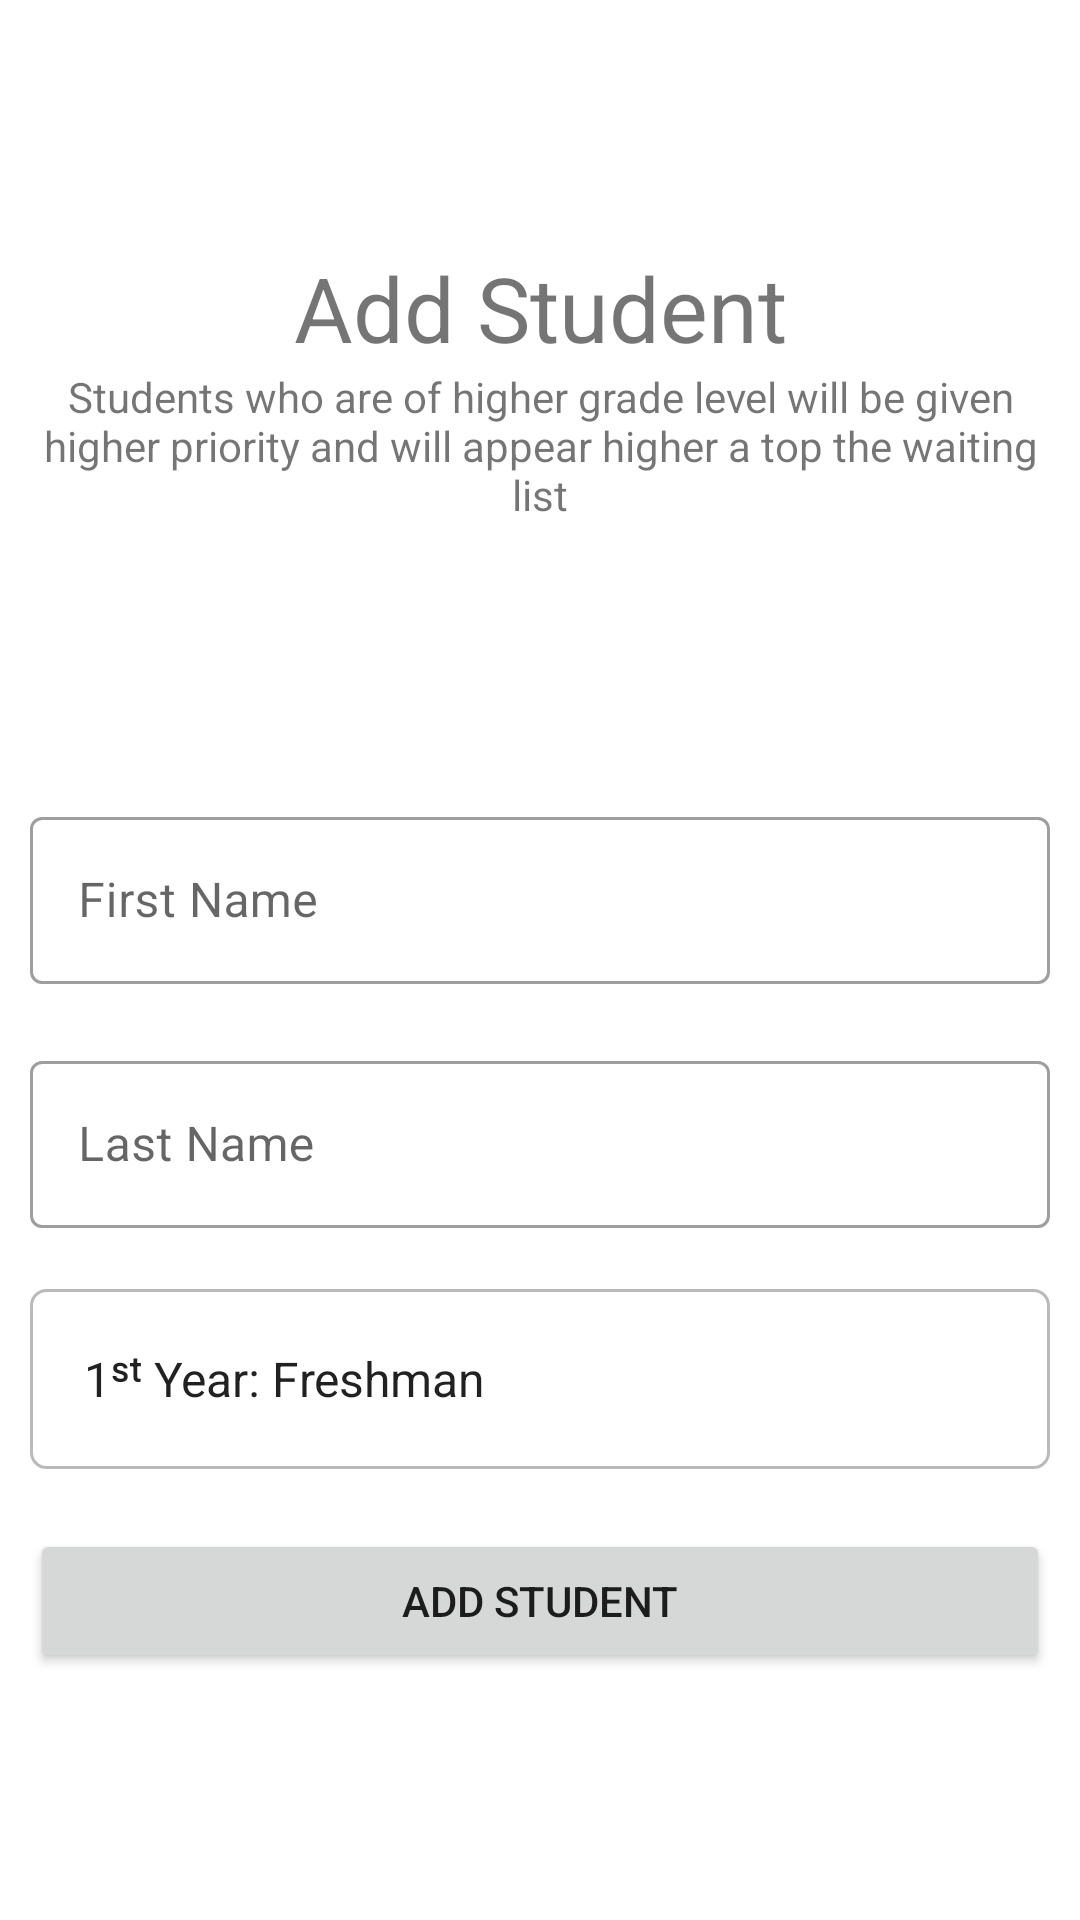

This screen was rendered from an Android layout file. Write that file and the resources it references.
<!-- AndroidManifest.xml: application theme Theme.CourseRegistrationWaitingList -->
<!-- res/layout/activity_add_student.xml -->
<?xml version="1.0" encoding="utf-8"?>
<ScrollView xmlns:android="http://schemas.android.com/apk/res/android"
    xmlns:app="http://schemas.android.com/apk/res-auto"
    xmlns:tools="http://schemas.android.com/tools"
    android:layout_width="match_parent"
    android:layout_height="match_parent"
    android:fillViewport="true"
    tools:context=".AddStudentActivity">

    <androidx.constraintlayout.widget.ConstraintLayout
        android:layout_width="match_parent"
        android:layout_height="wrap_content">

        
        <LinearLayout
            android:id="@+id/linearLayout1"
            android:layout_width="match_parent"
            android:layout_height="wrap_content"
            android:layout_margin="10dp"
            android:orientation="vertical"
            app:layout_constraintBottom_toTopOf="@+id/linearLayout2"
            app:layout_constraintEnd_toEndOf="parent"
            app:layout_constraintStart_toStartOf="parent"
            app:layout_constraintTop_toTopOf="parent">

            <TextView style="@style/title"
                android:text="@string/add_student" />

            <TextView style="@style/subtitle"
                android:text="@string/add_student_desc"/>

        </LinearLayout>

        
        <LinearLayout
            android:id="@+id/linearLayout2"
            android:layout_width="match_parent"
            android:layout_height="wrap_content"
            android:layout_margin="10dp"
            android:orientation="vertical"
            app:layout_constraintBottom_toBottomOf="parent"
            app:layout_constraintEnd_toEndOf="parent"
            app:layout_constraintHorizontal_bias="0.5"
            app:layout_constraintStart_toStartOf="parent"
            app:layout_constraintTop_toBottomOf="@+id/linearLayout1">

            <com.google.android.material.textfield.TextInputLayout
                android:id="@+id/tl_studentFirstName"
                style="@style/Widget.MaterialComponents.TextInputLayout.OutlinedBox"
                android:layout_width="match_parent"
                android:layout_height="wrap_content"
                app:errorEnabled="true">

                <EditText
                    android:id="@+id/et_studentFirstName"
                    style="@style/input"
                    android:autofillHints="firstName"
                    android:hint="@string/first_name"
                    android:inputType="textPersonName" />

            </com.google.android.material.textfield.TextInputLayout>

            <com.google.android.material.textfield.TextInputLayout
                android:id="@+id/tl_studentLastName"
                style="@style/Widget.MaterialComponents.TextInputLayout.OutlinedBox"
                android:layout_width="match_parent"
                android:layout_height="wrap_content"
                app:errorEnabled="true">

                <EditText
                    android:id="@+id/et_studentLastName"
                    style="@style/input"
                    android:autofillHints="firstName"
                    android:hint="@string/last_name"
                    android:inputType="textPersonName" />

            </com.google.android.material.textfield.TextInputLayout>

            <Spinner
                android:id="@+id/et_studentGradeLevel"
                style="@style/spinner"
                android:entries="@array/grade_levels" />

            <Button
                android:id="@+id/btn_add_student"
                android:layout_width="match_parent"
                android:layout_height="wrap_content"
                android:layout_marginTop="20dp"
                android:text="@string/add_student" />

        </LinearLayout>

    </androidx.constraintlayout.widget.ConstraintLayout>

</ScrollView>
<!-- resources referenced by this layout -->
<resources>
  <string-array name="grade_levels">
          <item>1ˢᵗ Year: Freshman</item>
          <item>2ⁿᵈ Year: Sophomore</item>
          <item>3ʳᵈ Year: Junior</item>
          <item>4ᵗʰ Year: Senior</item>
          <item>5ᵗʰ Year: Graduate</item>
      </string-array>
  <string name="add_student">Add Student</string>
  <string name="add_student_desc">Students who are of higher grade level will be given higher priority and will appear higher a top the waiting list</string>
  <string name="first_name">First Name</string>
  <string name="last_name">Last Name</string>
  <style name="input">
          <item name="android:layout_width">match_parent</item>
          <item name="android:layout_height">match_parent</item>
          <item name="android:maxLength">30</item>
          <item name="android:ems">10</item>
      </style>
  <style name="spinner">
          <item name="android:layout_width">match_parent</item>
          <item name="android:layout_height">60dp</item>
          <item name="android:background">@drawable/bg_stacked_button</item>
      </style>
  <style name="subtitle">
          <item name="android:layout_width">match_parent</item>
          <item name="android:layout_height">wrap_content</item>
          <item name="android:textAlignment">center</item>
          <item name="textFillColor">@color/dark_grey</item>
      </style>
  <style name="title">
          <item name="android:layout_width">match_parent</item>
          <item name="android:layout_height">wrap_content</item>
          <item name="android:textSize">30sp</item>
          <item name="android:textAlignment">center</item>
          <item name="textFillColor">@color/dark_grey</item>
      </style>
  <style name="Theme.CourseRegistrationWaitingList" parent="Theme.MaterialComponents.DayNight.DarkActionBar">
          
          <item name="colorPrimary">@color/hawk_red</item>
          <item name="colorPrimaryVariant">@color/hawk_red</item>
          <item name="colorOnPrimary">@color/white</item>
          
          <item name="colorSecondary">@color/teal_200</item>
          <item name="colorSecondaryVariant">@color/teal_700</item>
          <item name="colorOnSecondary">@color/black</item>
          
          <item name="android:statusBarColor" tools:targetApi="l">?attr/colorPrimaryVariant</item>
          
      </style>
  <!-- drawable bg_stacked_button (drawable) -->
  <?xml version="1.0" encoding="utf-8"?>
  <shape xmlns:android="http://schemas.android.com/apk/res/android">
      <padding
          android:left="10dp"
          android:right="10dp"
          android:top="5dp"
          android:bottom="5dp"/>
      <solid android:color="@null" />
      <corners android:radius="5dp" />
      <stroke
          android:color="@color/light_grey"
          android:width="1dp" />
  </shape>
  <color name="dark_grey">#4A4A4A</color>
  <color name="hawk_red">#950B0B</color>
  <color name="white">#FFFFFFFF</color>
  <color name="teal_200">#FF03DAC5</color>
  <color name="teal_700">#FF018786</color>
  <color name="black">#FF000000</color>
  <color name="light_grey">#BABABA</color>
</resources>
